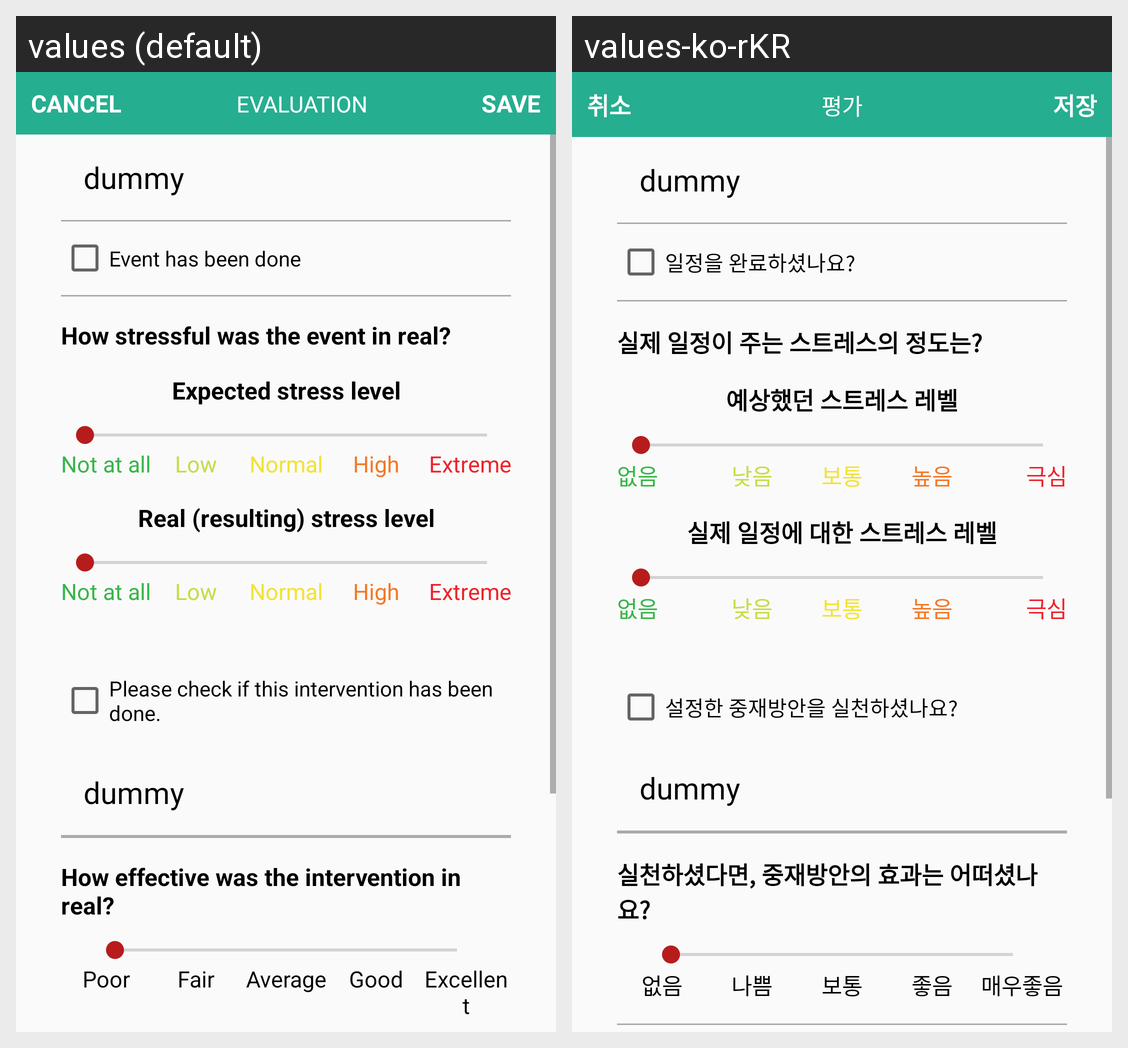

For this localized Android screen grid, give each drawn string resource with its value in every locale shown.
Android screen res/layout/activity_evaluation.xml rendered under 2 locales, left to right: values (default), values-ko-rKR. Device: Nexus 5 (rendered at 1080×1920; each locale shown at half size, 540×960, under a caption strip naming it); theme AppTheme.
Strings drawn on this screen, with the default value and each locale's value (text and hints the layout hard-codes, and strings that could not be matched under every locale, appear in the picture but are not listed):

cancel
  values: Cancel
  values-ko-rKR: 취소

evaluation
  values: Evaluation
  values-ko-rKR: 평가

save
  values: Save
  values-ko-rKR: 저장

dummy
  values: dummy
  values-ko-rKR: dummy

event_completion
  values: Event has been done
  values-ko-rKR: 일정을 완료하셨나요?

ask_stress_level
  values: How stressful was the event in real?
  values-ko-rKR: 실제 일정이 주는 스트레스의 정도는?

expected_stress_level
  values: Expected stress level
  values-ko-rKR: 예상했던 스트레스 레벨

not_at_all
  values: Not at all
  values-ko-rKR: 없음 

low
  values: Low
  values-ko-rKR: 낮음

normal
  values: Normal
  values-ko-rKR: 보통

high
  values: High
  values-ko-rKR: 높음

extreme
  values: Extreme
  values-ko-rKR: 극심

real_stress_level
  values: Real (resulting) stress level
  values-ko-rKR: 실제 일정에 대한 스트레스 레벨

interv_done
  values: Please check if this intervention has been done.
  values-ko-rKR: 설정한 중재방안을 실천하셨나요?

interv_effectiveness
  values: How effective was the intervention in real?
  values-ko-rKR: 실천하셨다면, 중재방안의 효과는 어떠셨나요?

poor
  values: Poor
  values-ko-rKR: 없음

fair
  values: Fair
  values-ko-rKR: 나쁨

average
  values: Average
  values-ko-rKR: 보통

good
  values: Good
  values-ko-rKR: 좋음

excellent
  values: Excellent
  values-ko-rKR: 매우좋음
